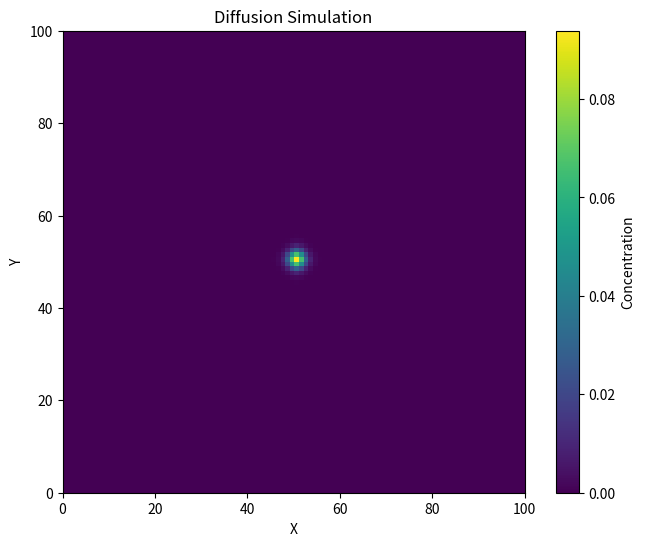

This chart was generated by the following Python code:
import numpy as np
import matplotlib.pyplot as plt

# --- Diffusion Simulation using NumPy and Matplotlib ---
# Use Case: Simulating the diffusion of particles in a confined space.
# Theory: The simulation illustrates how particles spread out over time due to their random motion.

# Parameters
diffusion_coefficient = 0.01  # Diffusion coefficient
initial_concentration = 1.0   # Initial concentration at the center
grid_size = 100               # Number of grid points in each dimension
time_steps = 100              # Number of time steps
delta_x = 0.1                 # Grid spacing
delta_t = 0.01                # Time step

# Initialize concentration grid
concentration = np.zeros((grid_size, grid_size))
concentration[grid_size // 2, grid_size // 2] = initial_concentration

# Perform diffusion simulation
for _ in range(time_steps):
    next_concentration = np.copy(concentration)
    for i in range(1, grid_size - 1):
        for j in range(1, grid_size - 1):
            next_concentration[i, j] = concentration[i, j] + (diffusion_coefficient * delta_t / delta_x**2) * (
                concentration[i + 1, j] + concentration[i - 1, j] + concentration[i, j + 1] + concentration[i, j - 1] - 4 * concentration[i, j]
            )
    concentration = next_concentration

# Plot the diffusion process
plt.figure(figsize=(8, 6))
plt.imshow(concentration, cmap='viridis', origin='lower', extent=(0, grid_size, 0, grid_size))
plt.colorbar(label='Concentration')
plt.xlabel('X')
plt.ylabel('Y')
plt.title('Diffusion Simulation')
plt.show()
